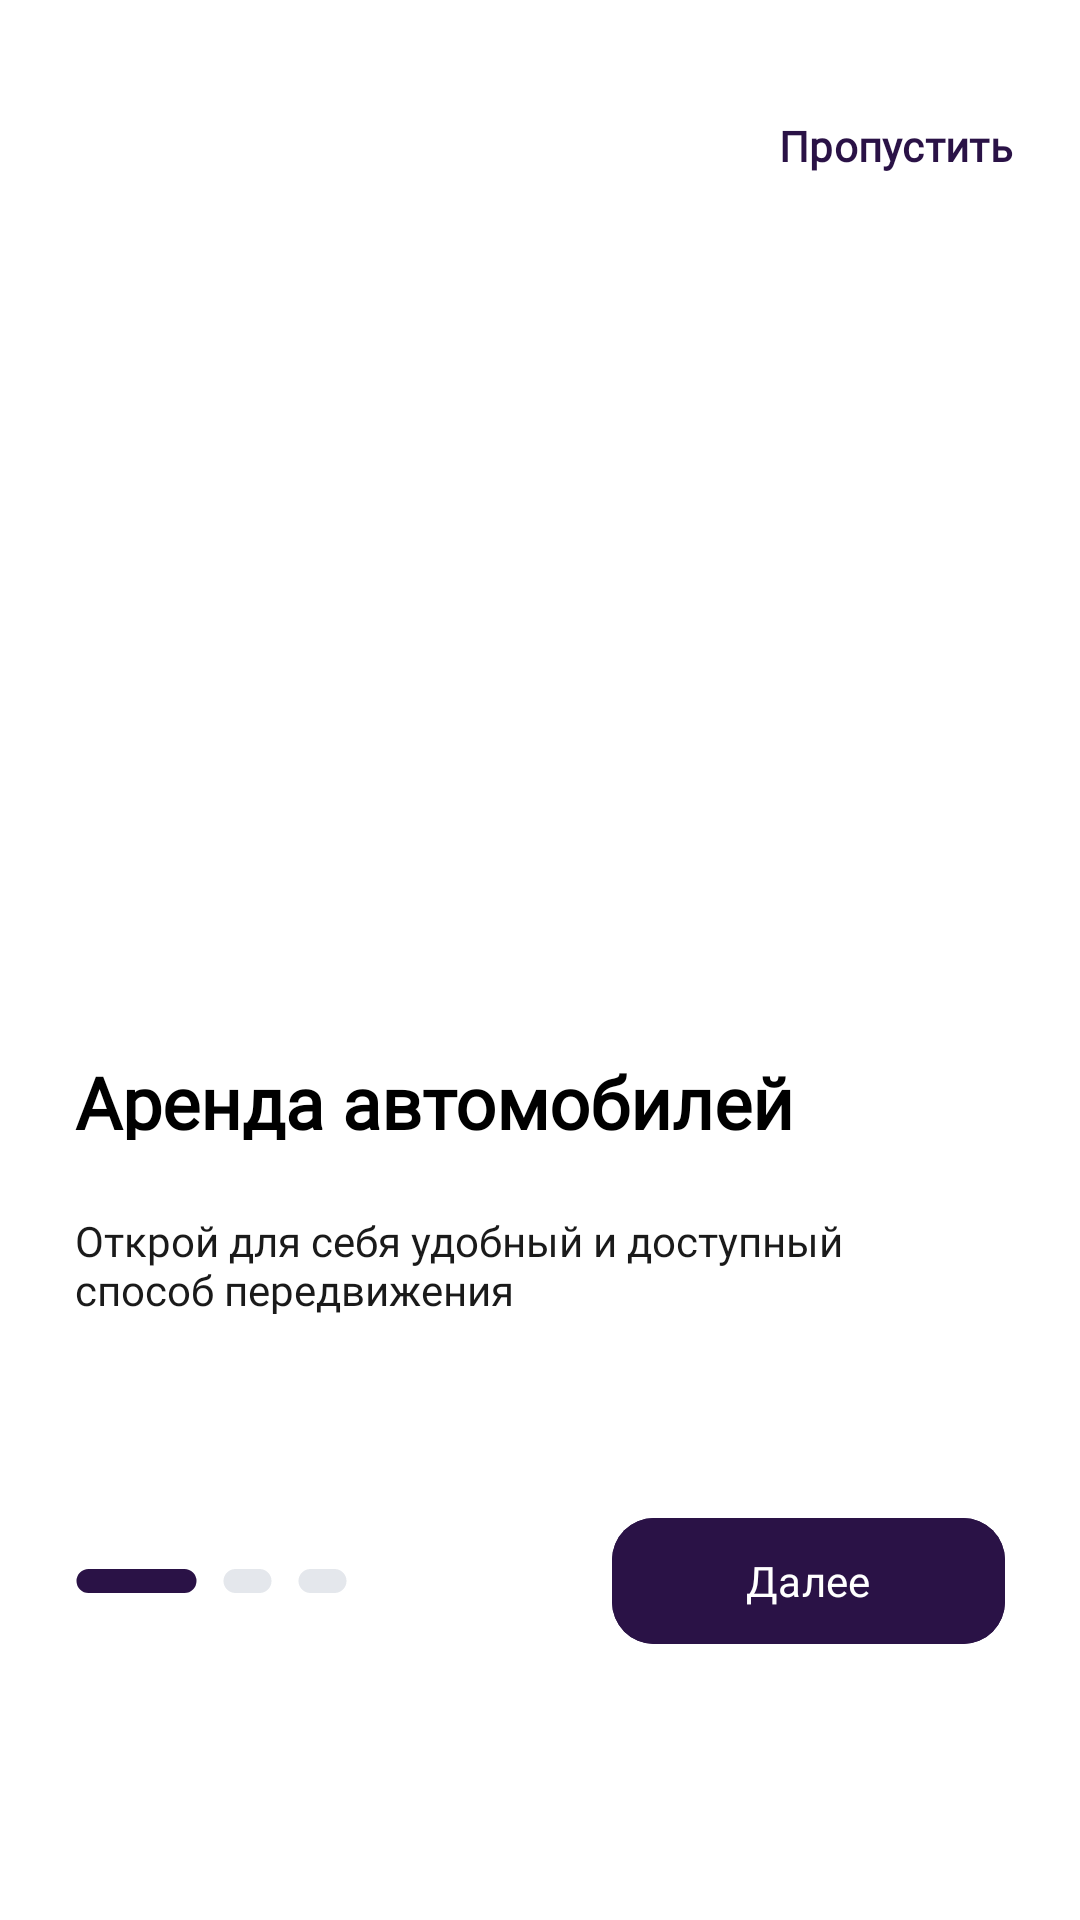

Android layout source for this screen:
<!-- AndroidManifest.xml: application theme Theme.DriveNextApp -->
<!-- res/layout/activity_onboarding.xml -->
<?xml version="1.0" encoding="utf-8"?>
<androidx.constraintlayout.widget.ConstraintLayout xmlns:android="http://schemas.android.com/apk/res/android"
    xmlns:app="http://schemas.android.com/apk/res-auto"
    xmlns:tools="http://schemas.android.com/tools"
    android:layout_width="match_parent"
    android:layout_height="match_parent"
    android:background="@color/white"
    android:orientation="vertical">

    <View
        android:id="@+id/vmUpperOb"
        android:layout_width="342dp"
        android:layout_height="33dp"
        android:layout_marginTop="32dp"
        app:layout_constraintEnd_toEndOf="parent"
        app:layout_constraintStart_toStartOf="parent"
        app:layout_constraintTop_toTopOf="parent" />

    <com.google.android.material.button.MaterialButton
        android:id="@+id/mbSkipOb"
        android:layout_width="105dp"
        android:layout_height="33dp"
        android:backgroundTint="@color/white"
        android:fontFamily="@font/font_montserrat"
        android:padding="0dp"
        android:text="@string/button_skip"
        android:textColor="@color/stylishPurple"
        android:textFontWeight="600"
        android:textSize="14sp"
        android:textStyle="normal"
        app:layout_constraintBottom_toBottomOf="@+id/vmUpperOb"
        app:layout_constraintEnd_toEndOf="@+id/vmUpperOb"
        app:layout_constraintTop_toTopOf="@+id/vmUpperOb" />

    <ImageView
        android:id="@+id/ivMainOb"
        android:layout_width="match_parent"
        android:layout_height="wrap_content"
        android:layout_marginTop="48dp"
        android:contentDescription="None"
        android:src="@drawable/ic_onboarding1"
        app:layout_constraintEnd_toEndOf="parent"
        app:layout_constraintStart_toStartOf="parent"
        app:layout_constraintTop_toBottomOf="@+id/vmUpperOb"
        tools:ignore="HardcodedText" />

    <View
        android:id="@+id/vwLowerOb"
        android:layout_width="342dp"
        android:layout_height="201dp"
        android:layout_marginBottom="88dp"
        app:layout_constraintBottom_toBottomOf="parent"
        app:layout_constraintEnd_toEndOf="parent"
        app:layout_constraintHorizontal_bias="0.507"
        app:layout_constraintStart_toStartOf="parent" />

    <View
        android:id="@+id/vwLowHOb"
        android:layout_width="300dp"
        android:layout_height="87dp"
        android:layout_marginStart="16dp"
        android:layout_marginEnd="26dp"
        app:layout_constraintEnd_toEndOf="@+id/vwLowerOb"
        app:layout_constraintStart_toStartOf="@+id/vwLowerOb"
        app:layout_constraintTop_toTopOf="@+id/vwLowerOb" />

    <TextView
        android:id="@+id/tvCarOb"
        android:layout_width="277dp"
        android:layout_height="29dp"
        android:fontFamily="@font/font_montserrat"
        android:text="@string/desc_carrental"
        android:textColor="@color/black"
        android:textFontWeight="600"
        android:textSize="24sp"
        android:textStyle="normal"
        app:layout_constraintStart_toStartOf="@+id/vwLowHOb"
        app:layout_constraintTop_toTopOf="@+id/vwLowHOb" />

    <TextView
        android:id="@+id/tvCarDescOb"
        android:layout_width="300dp"
        android:layout_height="34dp"
        android:fontFamily="@font/font_montserrat"
        android:text="@string/desc_onboarding1"
        android:textColor="@color/grayText"
        android:textSize="14sp"
        android:textStyle="normal"
        app:layout_constraintBottom_toBottomOf="@+id/vwLowHOb"
        app:layout_constraintEnd_toEndOf="@+id/vwLowHOb"
        app:layout_constraintStart_toStartOf="@+id/vwLowHOb" />

    <View
        android:id="@+id/vwLowerLOb"
        android:layout_width="310dp"
        android:layout_height="50dp"
        app:layout_constraintBottom_toBottomOf="@+id/vwLowerOb"
        app:layout_constraintEnd_toEndOf="@+id/vwLowerOb"
        app:layout_constraintStart_toStartOf="@+id/vwLowerOb" />


    <com.google.android.material.button.MaterialButton
        android:id="@+id/mbNextOb"
        android:layout_width="131dp"
        android:layout_height="50dp"
        android:backgroundTint="@color/stylishPurple"
        android:fontFamily="@font/font_montserrat"
        android:text="@string/button_next"
        android:textColor="@color/white"
        android:textFontWeight="500"
        android:textSize="14sp"
        android:textStyle="normal"
        app:cornerRadius="14dp"
        app:layout_constraintBottom_toBottomOf="@+id/vwLowerOb"
        app:layout_constraintEnd_toEndOf="@+id/vwLowerLOb"
        app:layout_constraintTop_toTopOf="@+id/vwLowerLOb" />

    <ImageView
        android:id="@+id/ivFirstSwapOb"
        android:layout_width="wrap_content"
        android:layout_height="wrap_content"
        android:contentDescription="violet button"
        android:src="@drawable/ic_purple_line"
        app:layout_constraintBottom_toBottomOf="@+id/vwLowerOb"
        app:layout_constraintStart_toStartOf="@+id/vwLowerLOb"
        app:layout_constraintTop_toTopOf="@+id/vwLowerLOb"
        tools:ignore="HardcodedText" />

    <ImageView
        android:id="@+id/ivSecondSwapOb"
        android:layout_width="wrap_content"
        android:layout_height="wrap_content"
        android:layout_marginStart="8dp"
        android:contentDescription="gray button1"
        android:src="@drawable/ic_gray_line"
        app:layout_constraintBottom_toBottomOf="@+id/vwLowerOb"
        app:layout_constraintStart_toEndOf="@+id/ivFirstSwapOb"
        app:layout_constraintTop_toTopOf="@+id/vwLowerLOb"
        tools:ignore="HardcodedText" />

    <ImageView
        android:id="@+id/ivThirdSwapOb"
        android:layout_width="wrap_content"
        android:layout_height="wrap_content"
        android:layout_marginStart="8dp"
        android:contentDescription="gray button2"
        android:src="@drawable/ic_gray_line"
        app:layout_constraintBottom_toBottomOf="@+id/vwLowerOb"
        app:layout_constraintStart_toEndOf="@+id/ivSecondSwapOb"
        app:layout_constraintTop_toTopOf="@+id/vwLowerLOb"
        tools:ignore="HardcodedText" />

</androidx.constraintlayout.widget.ConstraintLayout>
<!-- resources referenced by this layout -->
<resources>
  <color name="black">#FF000000</color>
  <color name="grayText">#1A1A1A</color>
  <color name="stylishPurple">#2A1246</color>
  <color name="white">#FFFFFFFF</color>
  <!-- drawable ic_gray_line (drawable) -->
  <vector xmlns:android="http://schemas.android.com/apk/res/android"
      android:width="17dp"
      android:height="8dp"
      android:viewportWidth="17"
      android:viewportHeight="8">
    <path
        android:pathData="M4.5,0L12.5,0A4,4 0,0 1,16.5 4L16.5,4A4,4 0,0 1,12.5 8L4.5,8A4,4 0,0 1,0.5 4L0.5,4A4,4 0,0 1,4.5 0z"
        android:fillColor="#E4E7EC"/>
  </vector>
  <!-- drawable ic_purple_line (drawable) -->
  <vector xmlns:android="http://schemas.android.com/apk/res/android"
      android:width="41dp"
      android:height="8dp"
      android:viewportWidth="41"
      android:viewportHeight="8">
    <path
        android:pathData="M4.5,0L36.5,0A4,4 0,0 1,40.5 4L40.5,4A4,4 0,0 1,36.5 8L4.5,8A4,4 0,0 1,0.5 4L0.5,4A4,4 0,0 1,4.5 0z"
        android:fillColor="#2A1246"/>
  </vector>
  <string name="button_next">Далее</string>
  <string name="button_skip">Пропустить</string>
  <string name="desc_carrental">Аренда автомобилей</string>
  <string name="desc_onboarding1">Открой для себя удобный и доступный способ передвижения</string>
  <style name="Theme.DriveNextApp" parent="Base.Theme.DriveNextApp" />
  <style name="Base.Theme.DriveNextApp" parent="Theme.Material3.DayNight.NoActionBar">
          
          
          <item name="android:windowBackground">@color/white</item>
      </style>
</resources>
